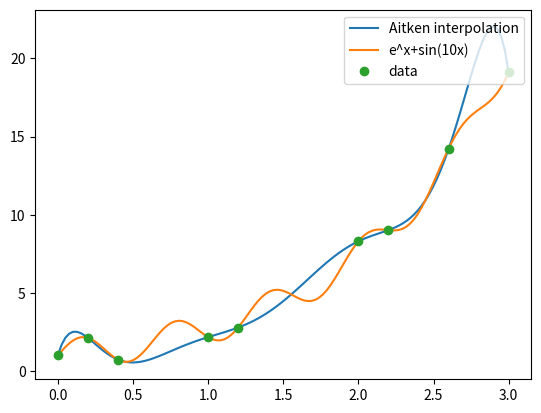

Source code (Python):
import numpy as np
import matplotlib.pyplot as plt

def Aitken(xData,yData,x):
    m=len(xData)
    y=yData.copy()
    for k in range(1,m):
        y[0:m-k]=(xData[k:m]-x)*y[0:m-k]+(x-xData[0:m-k])*y[1:m-k+1]
        y[0:m-k]=y[0:m-k]/(xData[k:m]-xData[0:m-k])
    return y[0]

xaxis = np.linspace(0, 3, 120)
x = np.array([0, 0.2, 0.4, 1, 1.2, 2, 2.2, 2.6, 3])
y = np.array([1, 2.13, 0.735, 2.17, 2.7853, 8.30, 9.016162190143719,  14.2, 19.1])

funct = np.exp(xaxis)+np.sin(10 * xaxis)

interp = np.zeros(len(xaxis))
i = 0
for xi in xaxis:
    interp[i] = Aitken(x, y, xi)
    i = i + 1
plt.plot(xaxis, interp, label='Aitken interpolation')
plt.plot(xaxis, funct, label="e^x+sin(10x)")
plt.plot(x, y, 'o', label='data')
plt.legend(loc='upper right');
plt.show()